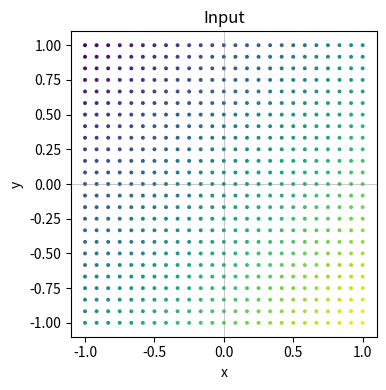
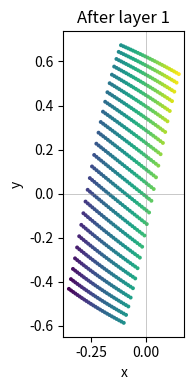
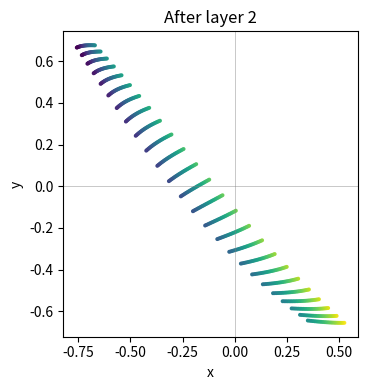
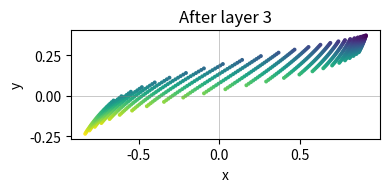

Write the Python code that produced these figures, in order.
"""
Visualize how randomly initialized 2D MLP layers warp the input space.

The script builds a grid of 2D points, assigns a smooth gradient color
to each point (for tracking), pushes the points through randomly
initialized 2x2 linear layers with a chosen activation, and plots the
result after each layer using the original colors. Figures can also be
saved to a specified output directory.
"""

import argparse
from pathlib import Path
from typing import Callable, Iterable, List, Optional, Tuple

import matplotlib.pyplot as plt
import numpy as np


Activation = Callable[[np.ndarray], np.ndarray]


def relu(x: np.ndarray) -> np.ndarray:
    return np.maximum(0, x)


def identity(x: np.ndarray) -> np.ndarray:
    return x


ACTIVATIONS: dict[str, Activation] = {
    "relu": relu,
    "tanh": np.tanh,
    "identity": identity,
}


def create_grid(
    grid_size: int, x_range: Tuple[float, float], y_range: Tuple[float, float]
) -> Tuple[np.ndarray, np.ndarray]:
    """Return grid points and a top-left -> bottom-right gradient color."""
    xs = np.linspace(x_range[0], x_range[1], grid_size)
    ys = np.linspace(y_range[0], y_range[1], grid_size)
    xv, yv = np.meshgrid(xs, ys)
    points = np.stack([xv.ravel(), yv.ravel()], axis=1)

    # Normalize to [0, 1] and blend x with inverted y to get a diagonal gradient.
    x_norm = (points[:, 0] - x_range[0]) / (x_range[1] - x_range[0])
    y_norm = (points[:, 1] - y_range[0]) / (y_range[1] - y_range[0])
    diag = 0.5 * (x_norm + (1 - y_norm))
    colors = plt.cm.viridis(diag)
    return points, colors


def build_layers(
    num_layers: int, weight_scale: float, bias_scale: float, rng: np.random.Generator
) -> List[Tuple[np.ndarray, np.ndarray]]:
    """Create random 2x2 affine layers."""
    layers: List[Tuple[np.ndarray, np.ndarray]] = []
    for _ in range(num_layers):
        weight = rng.normal(scale=weight_scale, size=(2, 2))
        bias = rng.normal(scale=bias_scale, size=(2,))
        layers.append((weight, bias))
    return layers


def propagate(
    points: np.ndarray, layers: Iterable[Tuple[np.ndarray, np.ndarray]], activation: Activation
) -> List[np.ndarray]:
    """Return points after each layer (including the original points)."""
    outputs = [points]
    x = points
    for weight, bias in layers:
        x = activation(x @ weight.T + bias)
        outputs.append(x)
    return outputs


def plot_stages(
    stages: List[np.ndarray],
    colors: np.ndarray,
    activation_name: str,
    seed: int,
    output_dir: Optional[Path],
) -> List[Path]:
    """Scatter-plot points after each layer using original colors, saving one image per stage."""
    saved_paths: List[Path] = []
    if output_dir is None:
        output_dir = Path("outputs")
    output_dir.mkdir(parents=True, exist_ok=True)

    for idx, pts in enumerate(stages):
        fig, ax = plt.subplots(figsize=(4, 4))
        ax.scatter(pts[:, 0], pts[:, 1], c=colors, s=8, linewidths=0)
        ax.axhline(0, color="gray", lw=0.5, alpha=0.6)
        ax.axvline(0, color="gray", lw=0.5, alpha=0.6)
        ax.set_aspect("equal")
        ax.set_title("Input" if idx == 0 else f"After layer {idx}")
        ax.set_xlabel("x")
        ax.set_ylabel("y")
        plt.tight_layout()

        filename = (
            f"mapping_activation-{activation_name}_layer-{idx}_of-{len(stages)-1}_seed-{seed}.png"
        )
        saved_path = output_dir / filename
        fig.savefig(saved_path, dpi=200, bbox_inches="tight")
        plt.close(fig)
        saved_paths.append(saved_path)

    return saved_paths


def parse_args() -> argparse.Namespace:
    parser = argparse.ArgumentParser(
        description=(
            "Visualize how randomly initialized 2D MLP layers warp a grid of points. "
            "No training is performed."
        )
    )
    parser.add_argument("--grid-size", type=int, default=25, help="Number of grid points per axis")
    parser.add_argument(
        "--x-range", nargs=2, type=float, metavar=("X_MIN", "X_MAX"), default=(-1.0, 1.0)
    )
    parser.add_argument(
        "--y-range", nargs=2, type=float, metavar=("Y_MIN", "Y_MAX"), default=(-1.0, 1.0)
    )
    parser.add_argument("--layers", type=int, default=3, help="Number of 2D->2D layers")
    parser.add_argument(
        "--activation",
        choices=sorted(ACTIVATIONS.keys()),
        default="tanh",
        help="Activation function applied after every layer",
    )
    parser.add_argument("--weight-scale", type=float, default=1.0, help="Stddev for weights")
    parser.add_argument("--bias-scale", type=float, default=0.2, help="Stddev for biases")
    parser.add_argument("--seed", type=int, default=0, help="Random seed for reproducibility")
    parser.add_argument(
        "--output-dir",
        type=Path,
        default=Path("outputs"),
        help="Directory to save the plot PNG (created if missing)",
    )
    return parser.parse_args()


def main() -> None:
    args = parse_args()
    rng = np.random.default_rng(args.seed)

    points, colors = create_grid(args.grid_size, tuple(args.x_range), tuple(args.y_range))
    layers = build_layers(args.layers, args.weight_scale, args.bias_scale, rng)
    activation = ACTIVATIONS[args.activation]

    stages = propagate(points, layers, activation)
    saved_paths = plot_stages(stages, colors, args.activation, args.seed, args.output_dir)
    for path in saved_paths:
        print(f"Saved: {path.resolve()}")


if __name__ == "__main__":
    main()
